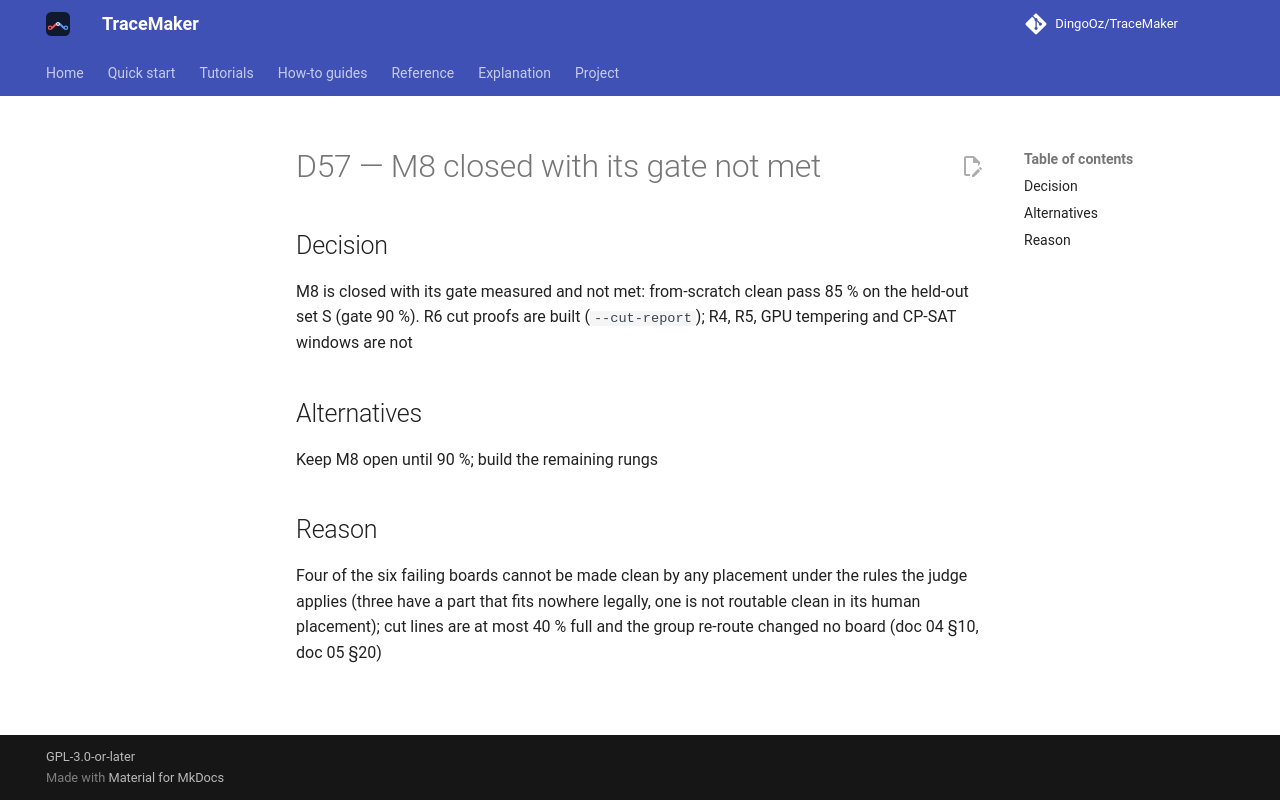

repository: DingoOz/TraceMaker · page: dev/decisions/D057/index.html · generator: mkdocs

---
id: D57
title: "M8 closed with its gate not met"
status: accepted
relates: []
docs: ["04", "05"]
---

# D57 — M8 closed with its gate not met

## Decision

M8 is closed with its gate measured and not met: from-scratch clean pass 85 % on the held-out set S (gate 90 %). R6 cut proofs are built (`--cut-report`); R4, R5, GPU tempering and CP-SAT windows are not

## Alternatives

Keep M8 open until 90 %; build the remaining rungs

## Reason

Four of the six failing boards cannot be made clean by any placement under the rules the judge applies (three have a part that fits nowhere legally, one is not routable clean in its human placement); cut lines are at most 40 % full and the group re-route changed no board (doc 04 §10, doc 05 §20)
